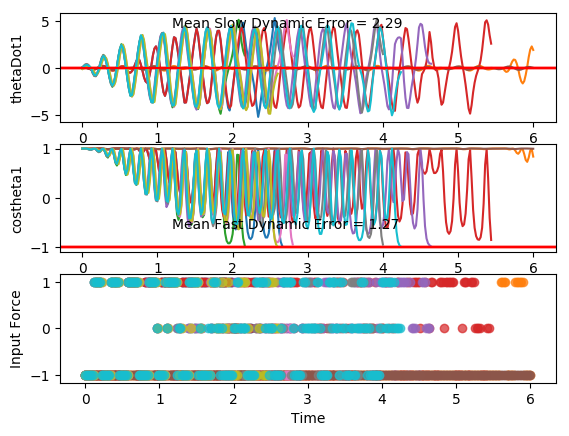

Source data for this figure (header and first rows):
costheta1, sintheta1, costheta2, sintheta2, thetaDot1, thetaDot2, input, costheta1, sintheta1, costheta2, sintheta2, thetaDot1, thetaDot2, input, costheta1.1, sintheta1.1, costheta2.1, sintheta2.1, thetaDot1.1, thetaDot2.1, input.1, costheta1.1.1, sintheta1.1.1, costheta2.1.1
0.9981, -0.0612, 0.9962, -0.08682, 0.001812, -0.04937, -1.0, 1, -0.008173, 0.9993, -0.03863, -0.0988, 0.000774, -1.0, 0.9955, -0.09432, 0.9974, -0.07216, 0.02483, 0.09067, -1.0, 0.9999, 0.01266, 0.9999
0.9991, -0.04186, 0.9919, -0.1271, 0.1864, -0.3447, -1.0, 0.9999, -0.01358, 0.9975, -0.07011, 0.04461, -0.3109, -1.0, 0.9978, -0.06616, 0.9959, -0.08997, 0.2512, -0.2613, -1.0, 0.9998, 0.02198, 0.9981
1, 0.009359, 0.9764, -0.2159, 0.3126, -0.5334, -1.0, 1, 0.008135, 0.9875, -0.1574, 0.1651, -0.5492, -1.0, 1, 0.00122, 0.9856, -0.1691, 0.4066, -0.5116, -1.0, 0.9987, 0.05009, 0.9866
0.9971, 0.07656, 0.9463, -0.3234, 0.3432, -0.5543, -1.0, 0.9988, 0.04824, 0.9611, -0.2763, 0.2242, -0.6425, -1.0, 0.9961, 0.0883, 0.9604, -0.2786, 0.4442, -0.5795, -1.0, 0.9963, 0.08609, 0.9578
0.9903, 0.1393, 0.9099, -0.4147, 0.2727, -0.4044, -1.0, 0.9957, 0.09239, 0.9197, -0.3926, 0.2062, -0.5656, -1.0, 0.9856, 0.1694, 0.9256, -0.3785, 0.3543, -0.4506, -1.0, 0.9932, 0.1164, 0.9164
0.9838, 0.1795, 0.8857, -0.4642, 0.1254, -0.1333, -1.0, 0.992, 0.1259, 0.8792, -0.4764, 0.122, -0.3468, -1.0, 0.9751, 0.2216, 0.8993, -0.4373, 0.1663, -0.1769, -1.0, 0.9915, 0.13, 0.8798
0.9825, 0.1865, 0.888, -0.4599, -0.05516, 0.1818, 1.0, 0.9904, 0.1384, 0.8594, -0.5113, 0.0009731, -0.04766, -1.0, 0.9728, 0.2316, 0.8983, -0.4394, -0.06554, 0.1547, 1.0, 0.9926, 0.1217, 0.865
0.991, 0.1336, 0.9406, -0.3395, -0.4687, 1.109, 1.0, 0.992, 0.1262, 0.8703, -0.4926, -0.1211, 0.2592, 1.0, 0.9851, 0.172, 0.9471, -0.3209, -0.5289, 1.103, 1.0, 0.9957, 0.09276, 0.8782
1, 0.009283, 0.9986, -0.05225, -0.7444, 1.763, 1.0, 0.9977, 0.06725, 0.9319, -0.3628, -0.4579, 1.153, 1.0, 0.9995, 0.03235, 0.9995, -0.03258, -0.8388, 1.766, 1.0, 0.9997, 0.02548, 0.9364
0.9894, -0.1455, 0.9484, 0.317, -0.7612, 1.889, 1.0, 0.9989, -0.04773, 0.9974, -0.07232, -0.6607, 1.769, 1.0, 0.9897, -0.1429, 0.9421, 0.3354, -0.868, 1.881, 1.0, 0.9962, -0.08695, 0.9973
0.9618, -0.2736, 0.7859, 0.6184, -0.5162, 1.483, 1.0, 0.9838, -0.1795, 0.9549, 0.2968, -0.624, 1.876, 1.0, 0.9567, -0.2911, 0.7762, 0.6305, -0.6148, 1.451, 1.0, 0.9785, -0.2063, 0.9612
0.9418, -0.3362, 0.6247, 0.7809, -0.1291, 0.7821, -1.0, 0.9607, -0.2775, 0.8004, 0.5995, -0.3537, 1.473, 1.0, 0.9292, -0.3695, 0.6196, 0.7849, -0.2006, 0.7239, -1.0, 0.9579, -0.2871, 0.8249
0.9537, -0.3007, 0.6101, 0.7924, 0.4929, -0.5914, -1.0, 0.9509, -0.3094, 0.6433, 0.7656, 0.02576, 0.7925, -1.0, 0.939, -0.3438, 0.6164, 0.7874, 0.4679, -0.6791, -1.0, 0.9535, -0.3014, 0.6855
0.9884, -0.1518, 0.7869, 0.6171, 1.013, -1.873, -1.0, 0.9689, -0.2474, 0.6249, 0.7807, 0.6031, -0.547, -1.0, 0.9807, -0.1957, 0.8045, 0.5939, 1.048, -1.996, -1.0, 0.9748, -0.223, 0.6736
0.9964, 0.08438, 0.982, 0.1889, 1.298, -2.771, -1.0, 0.9966, -0.0824, 0.7895, 0.6138, 1.042, -1.766, -1.0, 0.9987, 0.05177, 0.9909, 0.1344, 1.378, -2.898, -1.0, 0.9989, -0.04592, 0.8263
0.944, 0.3299, 0.9279, -0.373, 1.139, -2.791, -1.0, 0.9886, 0.1503, 0.9771, 0.2129, 1.237, -2.597, -1.0, 0.9491, 0.3151, 0.8976, -0.4408, 1.226, -2.847, -1.0, 0.9822, 0.1878, 0.9857
0.8716, 0.4902, 0.6436, -0.7654, 0.5799, -2.021, -1.0, 0.9272, 0.3746, 0.9486, -0.3165, 1.022, -2.623, -1.0, 0.8708, 0.4916, 0.5816, -0.8134, 0.666, -2.012, -1.0, 0.9163, 0.4005, 0.9453
0.8475, 0.5307, 0.3875, -0.9219, -0.1119, -0.9741, 1.0, 0.8606, 0.5093, 0.7084, -0.7058, 0.4417, -1.911, -1.0, 0.8374, 0.5466, 0.3191, -0.9477, -0.02677, -0.9337, 1.0, 0.8542, 0.52, 0.7288
0.8995, 0.437, 0.3581, -0.9337, -0.9329, 0.6489, 1.0, 0.8512, 0.5249, 0.4822, -0.8761, -0.2597, -0.9077, 1.0, 0.8836, 0.4683, 0.2976, -0.9547, -0.8606, 0.7013, 1.0, 0.8529, 0.5221, 0.5369
0.9801, 0.1986, 0.6071, -0.7946, -1.55, 2.186, 1.0, 0.9148, 0.4038, 0.4648, -0.8854, -1.077, 0.6999, 1.0, 0.9699, 0.2433, 0.5664, -0.8241, -1.52, 2.278, 1.0, 0.9218, 0.3877, 0.5438
0.9891, -0.1471, 0.9381, -0.3464, -1.856, 3.343, 1.0, 0.9905, 0.1378, 0.7, -0.7142, -1.65, 2.179, 1.0, 0.9948, -0.1022, 0.9297, -0.3684, -1.894, 3.522, 1.0, 0.9941, 0.1085, 0.7757
0.8762, -0.482, 0.9422, 0.3351, -1.591, 3.398, 1.0, 0.9759, -0.2183, 0.9695, -0.2451, -1.854, 3.162, 1.0, 0.8911, -0.4537, 0.936, 0.3521, -1.677, 3.617, 1.0, 0.9679, -0.2514, 0.991
0.7336, -0.6795, 0.5942, 0.8043, -0.7959, 2.436, 1.0, 0.8453, -0.5342, 0.9241, 0.3821, -1.485, 3.045, 1.0, 0.7433, -0.669, 0.5471, 0.8371, -0.8842, 2.605, 1.0, 0.8315, -0.5554, 0.8907
0.6889, -0.7248, 0.2677, 0.9635, 0.1635, 1.202, -1.0, 0.7089, -0.7054, 0.6114, 0.7913, -0.6633, 2.088, 1.0, 0.6867, -0.7269, 0.1831, 0.9831, 0.0793, 1.331, -1.0, 0.7023, -0.7119, 0.589
0.7849, -0.6196, 0.2095, 0.9778, 1.229, -0.6035, -1.0, 0.682, -0.7314, 0.3496, 0.9369, 0.2917, 0.9029, -1.0, 0.7724, -0.6351, 0.09907, 0.9951, 1.145, -0.4793, -1.0, 0.6861, -0.7275, 0.371
0.9439, -0.3302, 0.4905, 0.8714, 2.036, -2.4, -1.0, 0.7948, -0.6069, 0.3479, 0.9375, 1.357, -0.8884, -1.0, 0.9313, -0.3644, 0.3676, 0.93, 1.959, -2.287, -1.0, 0.805, -0.5933, 0.4124
0.9927, 0.121, 0.913, 0.4081, 2.457, -3.846, -1.0, 0.9568, -0.2906, 0.6535, 0.7569, 2.161, -2.654, -1.0, 0.9974, 0.07264, 0.8419, 0.5396, 2.426, -3.858, -1.0, 0.964, -0.2658, 0.734
0.8273, 0.5617, 0.9279, -0.3728, 2.159, -3.899, -1.0, 0.9834, 0.1813, 0.9822, 0.1876, 2.506, -3.857, -1.0, 0.851, 0.5252, 0.9656, -0.2602, 2.237, -4.186, -1.0, 0.9777, 0.2098, 0.9985
0.5897, 0.8076, 0.4939, -0.8695, 1.217, -2.734, -1.0, 0.795, 0.6066, 0.8406, -0.5417, 2.063, -3.506, -1.0, 0.6092, 0.793, 0.539, -0.8423, 1.317, -3.074, -1.0, 0.7837, 0.6211, 0.7752
0.4783, 0.8782, 0.1024, -0.9947, 0.09322, -1.406, 1.0, 0.5634, 0.8262, 0.4045, -0.9145, 1.098, -2.266, -1.0, 0.4836, 0.8753, 0.09058, -0.9959, 0.1733, -1.71, 1.0, 0.5625, 0.8268, 0.3436
0.572, 0.8203, 0.005822, -1, -1.172, 0.4478, 1.0, 0.4691, 0.8832, 0.09289, -0.9957, -0.001985, -0.9701, 1.0, 0.5654, 0.8248, -0.06457, -0.9979, -1.11, 0.162, 1.0, 0.4811, 0.8767, 0.07367
0.8156, 0.5787, 0.287, -0.9579, -2.232, 2.429, 1.0, 0.577, 0.8167, 0.08068, -0.9967, -1.247, 0.8625, 1.0, 0.8039, 0.5948, 0.1626, -0.9867, -2.171, 2.14, 1.0, 0.5967, 0.8025, 0.1064
0.9959, 0.09073, 0.8289, -0.5594, -2.954, 4.346, 1.0, 0.8277, 0.5612, 0.4343, -0.9008, -2.313, 2.845, 1.0, 0.9923, 0.1239, 0.7134, -0.7007, -2.89, 4.12, 1.0, 0.8449, 0.535, 0.4967
0.8724, -0.4887, 0.9378, 0.3473, -2.883, 4.754, 1.0, 0.9986, 0.05239, 0.936, -0.3519, -3.025, 4.626, 1.0, 0.8893, -0.4574, 0.9867, 0.1627, -2.937, 4.923, 1.0, 0.9998, 0.01772, 0.9683
0.5409, -0.8411, 0.3824, 0.924, -1.923, 3.366, 1.0, 0.8536, -0.5209, 0.8301, 0.5577, -2.8, 4.505, 1.0, 0.5568, -0.8307, 0.5033, 0.8641, -2.014, 3.697, 1.0, 0.8407, -0.5415, 0.768
0.2992, -0.9542, -0.1313, 0.9913, -0.7408, 1.907, 1.0, 0.5268, -0.85, 0.2231, 0.9748, -1.823, 2.983, 1.0, 0.3023, -0.9532, -0.06148, 0.9981, -0.804, 2.219, 1.0, 0.5228, -0.8524, 0.1517
0.2738, -0.9618, -0.3701, 0.929, 0.4735, 0.5674, -1.0, 0.2993, -0.9542, -0.2223, 0.975, -0.6727, 1.543, 1.0, 0.2677, -0.9635, -0.3609, 0.9326, 0.4399, 0.8603, -1.0, 0.3123, -0.95, -0.2638
0.482, -0.8762, -0.3022, 0.9533, 1.755, -1.321, -1.0, 0.2841, -0.9588, -0.3894, 0.9211, 0.5116, 0.2153, -1.0, 0.4727, -0.8812, -0.347, 0.9379, 1.743, -1.039, -1.0, 0.3123, -0.95, -0.4016
0.8212, -0.5706, 0.1677, 0.9858, 2.805, -3.482, -1.0, 0.4958, -0.8684, -0.2555, 0.9668, 1.771, -1.667, -1.0, 0.8137, -0.5813, 0.06373, 0.998, 2.786, -3.188, -1.0, 0.5315, -0.8471, -0.2383
0.9995, 0.03312, 0.8876, 0.4607, 3.509, -5.617, -1.0, 0.8322, -0.5544, 0.2835, 0.959, 2.834, -3.845, -1.0, 0.9999, 0.01291, 0.8014, 0.5981, 3.47, -5.383, -1.0, 0.8581, -0.5135, 0.3319
0.7526, 0.6584, 0.7825, -0.6226, 3.127, -5.395, -1.0, 0.9981, 0.0611, 0.9577, 0.2878, 3.54, -5.859, -1.0, 0.7632, 0.6461, 0.875, -0.4841, 3.207, -5.579, -1.0, 0.994, 0.1096, 0.9771
0.3356, 0.942, -0.001423, -1, 1.93, -3.601, -1.0, 0.7397, 0.6729, 0.6545, -0.756, 3.022, -5.174, -1.0, 0.3355, 0.942, 0.1185, -0.9929, 2, -3.836, -1.0, 0.7173, 0.6968, 0.6017
0.08375, 0.9965, -0.5383, -0.8427, 0.6506, -2.121, -1.0, 0.3364, 0.9417, -0.1363, -0.9907, 1.846, -3.36, -1.0, 0.07313, 0.9973, -0.4733, -0.8809, 0.6871, -2.338, -1.0, 0.3288, 0.9444, -0.1809
0.08152, 0.9967, -0.7571, -0.6532, -0.6224, -0.7814, 1.0, 0.09817, 0.9952, -0.6113, -0.7914, 0.5968, -1.897, -1.0, 0.06649, 0.9978, -0.7354, -0.6776, -0.614, -0.9932, 1.0, 0.1157, 0.9933, -0.6327
0.3338, 0.9426, -0.74, -0.6726, -1.939, 1.069, 1.0, 0.104, 0.9946, -0.7853, -0.6191, -0.65, -0.5561, 1.0, 0.3202, 0.9473, -0.7458, -0.6661, -1.953, 0.8668, 1.0, 0.1467, 0.9892, -0.791
0.7441, 0.668, -0.4036, -0.915, -2.987, 3.16, 1.0, 0.3578, 0.9338, -0.7399, -0.6727, -1.942, 1.287, 1.0, 0.7374, 0.6755, -0.4476, -0.8943, -3.012, 2.959, 1.0, 0.4184, 0.9083, -0.7314
0.998, 0.06382, 0.4376, -0.8992, -3.637, 5.545, 1.0, 0.76, 0.6499, -0.3635, -0.9316, -2.971, 3.376, 1.0, 0.9974, 0.07137, 0.3537, -0.9354, -3.629, 5.318, 1.0, 0.8095, 0.5871, -0.3293
0.7729, -0.6345, 0.9862, 0.1653, -3.661, 6.781, 1.0, 0.9991, 0.04174, 0.515, -0.8572, -3.638, 5.771, 1.0, 0.7783, -0.6279, 0.9991, 0.04241, -3.686, 6.746, 1.0, 0.9992, -0.03894, 0.5625
0.2688, -0.9632, 0.2077, 0.9782, -2.34, 4.98, 0.0, 0.7609, -0.6488, 0.9606, 0.2779, -3.603, 6.781, 1.0, 0.2661, -0.9639, 0.3136, 0.9495, -2.407, 5.095, 0.0, 0.7188, -0.6952, 0.9462
-0.04014, -0.9992, -0.5576, 0.8301, -0.7999, 3.126, -1.0, 0.2675, -0.9636, 0.1099, 0.9939, -2.245, 4.874, 0.0, -0.05419, -0.9985, -0.4823, 0.876, -0.8448, 3.228, -1.0, 0.2396, -0.9709, 0.09149
-0.04895, -0.9988, -0.8621, 0.5067, 0.6885, 1.363, -1.0, -0.02379, -0.9997, -0.6222, 0.7829, -0.7184, 3.036, -1.0, -0.06917, -0.9976, -0.8258, 0.564, 0.6713, 1.466, -1.0, -0.01407, -0.9999, -0.6205
0.2252, -0.9743, -0.905, 0.4253, 2.051, -0.4629, -1.0, -0.01825, -0.9998, -0.8916, 0.4529, 0.7504, 1.265, -1.0, 0.2043, -0.9789, -0.8837, 0.468, 2.055, -0.3701, -1.0, 0.03388, -0.9994, -0.8808
0.6857, -0.7278, -0.7476, 0.6641, 3.162, -2.437, -1.0, 0.2652, -0.9642, -0.922, 0.3872, 2.093, -0.557, -1.0, 0.6722, -0.7404, -0.7256, 0.6882, 3.186, -2.384, -1.0, 0.3557, -0.9346, -0.9011
0.9926, -0.1211, -0.1428, 0.9897, 3.674, -4.6, -1.0, 0.7189, -0.6951, -0.7647, 0.6444, 3.169, -2.493, -1.0, 0.9912, -0.1323, -0.1156, 0.9933, 3.722, -4.602, -1.0, 0.8022, -0.5971, -0.7073
0.8103, 0.586, 0.8354, 0.5496, 3.731, -6.56, 1.0, 0.9969, -0.07875, -0.1644, 0.9864, 3.624, -4.58, -1.0, 0.8103, 0.586, 0.8525, 0.5227, 3.789, -6.587, 1.0, 0.9983, 0.05853, -0.04614
0.2925, 0.9563, 0.791, -0.6118, 2.558, -5.4, 0.0, 0.7943, 0.6075, 0.8156, 0.5787, 3.629, -6.46, 1.0, 0.2837, 0.9589, 0.7722, -0.6354, 2.595, -5.359, 0.0, 0.7146, 0.6995, 0.8832
-0.05593, 0.9984, 0.01857, -0.9998, 0.9573, -3.582, 1.0, 0.2853, 0.9584, 0.8198, -0.5726, 2.472, -5.377, 0.0, -0.07341, 0.9973, -0.00323, -1, 1.007, -3.547, 1.0, 0.2101, 0.9777, 0.7719
-0.08017, 0.9968, -0.4941, -0.8694, -0.6985, -1.784, 1.0, -0.04571, 0.999, 0.0679, -0.9977, 0.8609, -3.583, 1.0, -0.1097, 0.994, -0.5095, -0.8604, -0.6274, -1.782, 1.0, -0.06835, 0.9977, 0.04853
0.2133, 0.977, -0.6311, -0.7757, -2.22, 0.1751, 1.0, -0.04791, 0.9989, -0.4482, -0.8939, -0.8234, -1.751, 1.0, 0.1691, 0.9856, -0.6478, -0.7618, -2.142, 0.1349, 1.0, -0.0155, 0.9999, -0.4193
0.7076, 0.7067, -0.4099, -0.9122, -3.407, 2.493, 1.0, 0.2708, 0.9626, -0.5795, -0.815, -2.359, 0.2747, 1.0, 0.6651, 0.7468, -0.44, -0.898, -3.358, 2.421, 1.0, 0.3536, 0.9354, -0.4996
... 241 more rows
